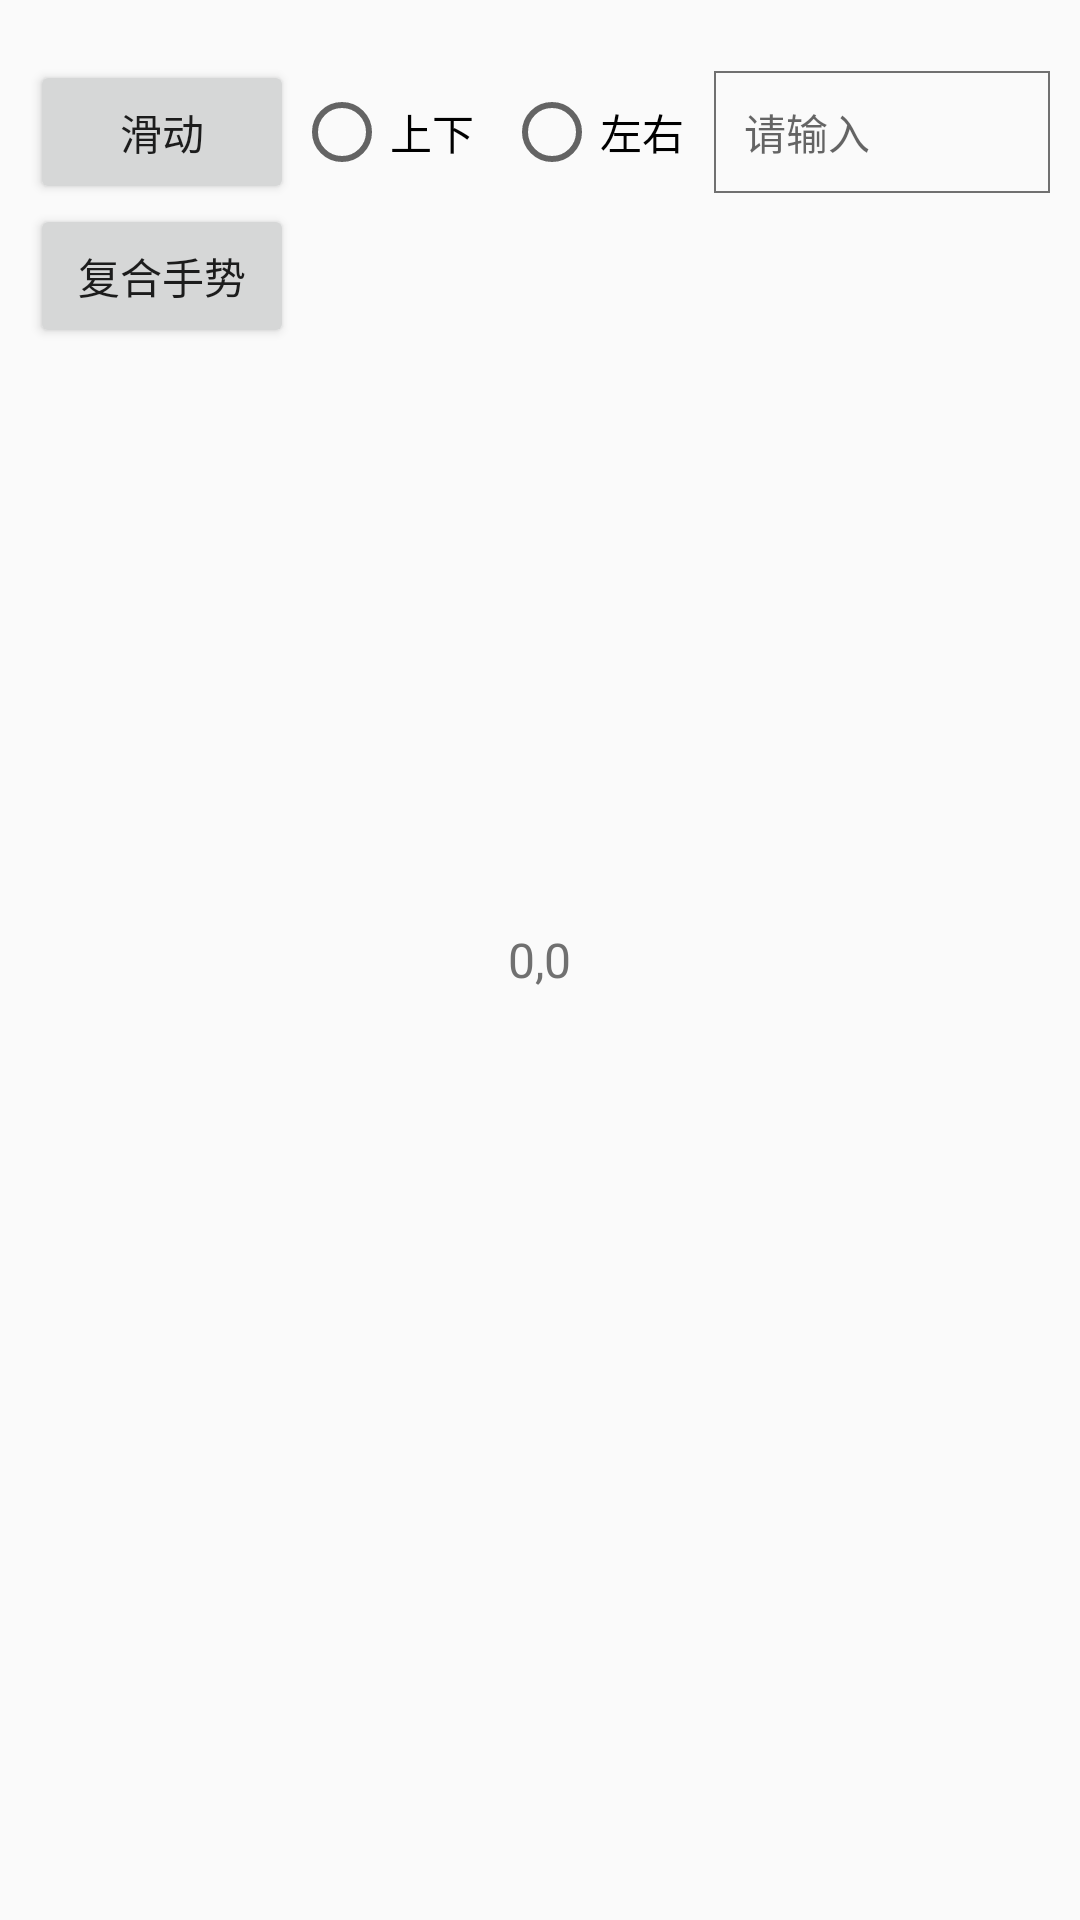

Produce the Android XML layout that renders to this screen, including the resource entries it uses.
<!-- AndroidManifest.xml: application theme AppTheme -->
<!-- res/layout/activity_auto_click.xml -->
<?xml version="1.0" encoding="utf-8"?>
<RelativeLayout xmlns:android="http://schemas.android.com/apk/res/android"
    xmlns:app="http://schemas.android.com/apk/res-auto"
    xmlns:tools="http://schemas.android.com/tools"
    android:layout_width="match_parent"
    android:layout_height="match_parent"
    android:orientation="vertical"
    android:paddingLeft="10dp"
    android:paddingTop="20dp">

    <LinearLayout
        android:id="@+id/ll_scroll"
        android:layout_width="match_parent"
        android:layout_height="wrap_content"
        android:gravity="center_vertical"
        android:orientation="horizontal">

        <Button
            android:layout_width="wrap_content"
            android:layout_height="wrap_content"
            android:onClick="buttonScroll"
            android:text="@string/btn_scroll" />

        <RadioGroup
            android:id="@+id/rg_scroll"
            android:layout_width="wrap_content"
            android:layout_height="match_parent"
            android:gravity="center_vertical"
            android:orientation="horizontal">

            <RadioButton
                android:id="@+id/rb_up_down"
                android:layout_width="wrap_content"
                android:layout_height="match_parent"
                android:paddingRight="10dp"
                android:text="@string/btn_up_down" />

            <RadioButton
                android:id="@+id/rb_left_right"
                android:layout_width="wrap_content"
                android:layout_height="match_parent"
                android:paddingRight="10dp"
                android:text="@string/btn_left_right" />
        </RadioGroup>

        <TextView
            android:id="@+id/tv_input"
            android:layout_width="match_parent"
            android:layout_height="wrap_content"
            android:layout_marginRight="10dp"
            android:background="@drawable/shape_gray_box"
            android:gravity="center_vertical"
            android:hint="请输入"
            android:padding="10dp" />
    </LinearLayout>

    <Button
        android:layout_width="wrap_content"
        android:layout_height="wrap_content"
        android:layout_below="@+id/ll_scroll"
        android:onClick="buttonStart"
        android:text="@string/btn_review_gestures" />


    <TextView
        android:id="@+id/tv_location"
        android:layout_width="wrap_content"
        android:layout_height="wrap_content"
        android:layout_centerInParent="true"
        android:text="0,0"
        android:textColor="@color/color_gray"
        android:textSize="16sp" />
</RelativeLayout>
<!-- resources referenced by this layout -->
<resources>
  <color name="color_gray">#707070</color>
  <!-- drawable shape_gray_box (drawable) -->
  <?xml version="1.0" encoding="utf-8"?>
  <shape xmlns:android="http://schemas.android.com/apk/res/android">
      <stroke
          android:width="0.5dp"
          android:color="@color/color_gray" />
  </shape>
  <string name="btn_left_right">左右</string>
  <string name="btn_review_gestures">复合手势</string>
  <string name="btn_scroll">滑动</string>
  <string name="btn_up_down">上下</string>
  <style name="AppTheme" parent="Theme.AppCompat.Light.DarkActionBar">
          
          <item name="colorPrimary">@color/color_theme</item>
          <item name="colorPrimaryDark">@color/color_theme</item>
          <item name="colorAccent">@color/color_theme</item>
      </style>
  <color name="color_theme">#414140</color>
</resources>
